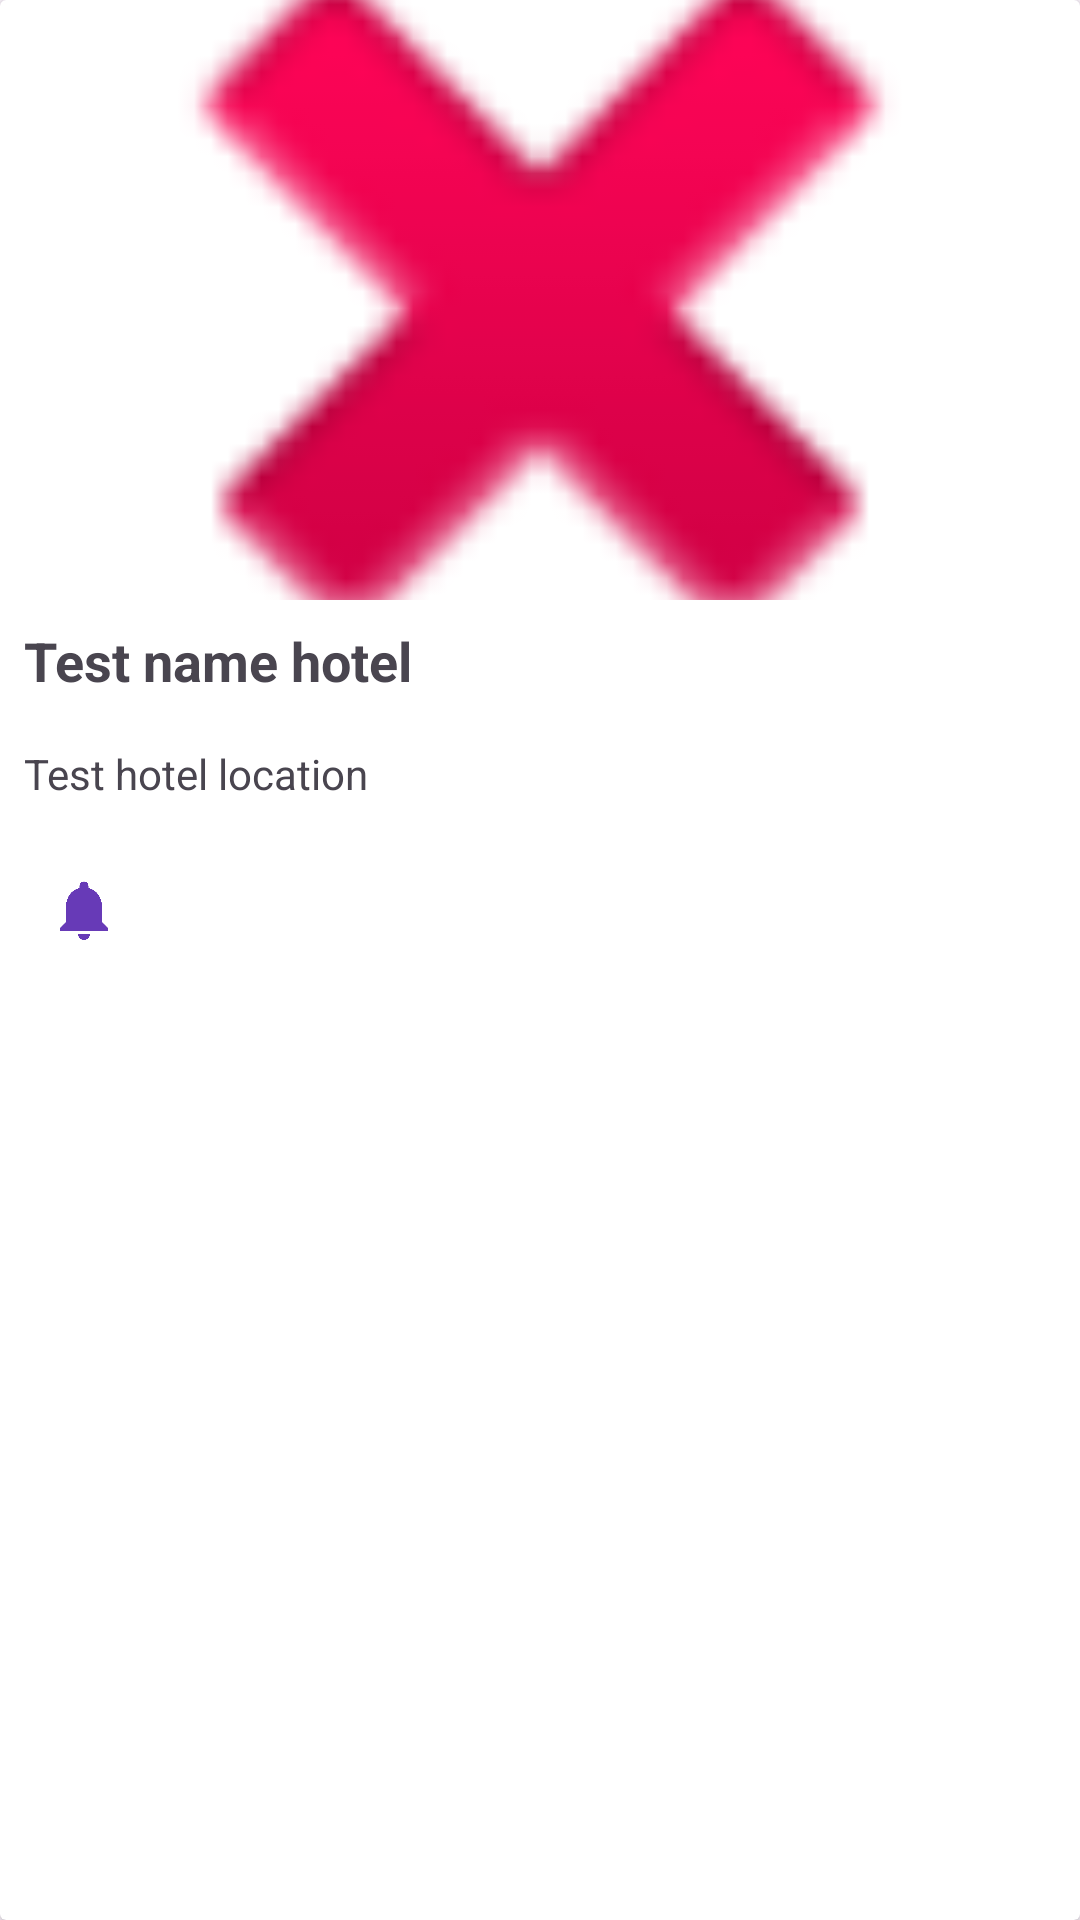

Write the Android layout XML for this screen, with the resource values it uses.
<!-- AndroidManifest.xml: application theme Theme.VacantionApp -->
<!-- res/layout/card_view.xml -->
<androidx.cardview.widget.CardView xmlns:android="http://schemas.android.com/apk/res/android"
    xmlns:app="http://schemas.android.com/apk/res-auto"
    xmlns:tools="http://schemas.android.com/tools"
    android:id="@+id/cardView"
    android:layout_width="match_parent"
    android:layout_height="wrap_content"
    android:layout_margin="3dp">

    <LinearLayout
        android:id="@+id/cardContainer"
        android:layout_width="match_parent"
        android:layout_height="wrap_content"
        android:orientation="vertical">

        
        <ImageView
            android:id="@+id/cardImageView"
            android:layout_width="match_parent"
            android:layout_height="200dp"
            android:scaleType="centerCrop"
            android:src="@android:drawable/ic_delete" />

        
        <TextView
            android:id="@+id/hotelNameView"
            android:layout_width="match_parent"
            android:layout_height="wrap_content"
            android:padding="8dp"
            android:text="Test name hotel"
            android:textSize="18sp"
            android:textStyle="bold" />

        

        <TextView
            android:id="@+id/hotelLocationView"
            android:layout_width="match_parent"
            android:layout_height="wrap_content"
            android:padding="8dp"
            android:text="Test hotel location"
            android:textSize="14sp" />

        <com.google.android.material.floatingactionbutton.FloatingActionButton
            android:id="@+id/notificationBtn"
            android:layout_width="wrap_content"
            android:layout_height="wrap_content"
            android:clickable="true"
            android:importantForAccessibility="no"
            android:outlineProvider="none"
            app:backgroundTint="@color/white"
            app:srcCompat="@drawable/baseline_notifications_24"
            app:tint="#673AB7" />


        <androidx.constraintlayout.widget.ConstraintLayout
            android:layout_width="match_parent"
            android:layout_height="wrap_content">

            <DatePicker
                android:id="@+id/datePicker"
                android:layout_width="wrap_content"
                android:layout_height="wrap_content"
                android:layout_gravity="center"
                android:calendarViewShown="false"
                android:datePickerMode="spinner"
                android:scaleX="0.5"
                android:scaleY="0.5"
                android:visibility="gone"
                app:layout_constraintBottom_toBottomOf="parent"
                app:layout_constraintEnd_toStartOf="@+id/timePicker"
                app:layout_constraintStart_toStartOf="parent"
                app:layout_constraintTop_toTopOf="parent" />

            <TimePicker
                android:id="@+id/timePicker"
                android:layout_width="wrap_content"
                android:layout_height="wrap_content"
                android:layout_gravity="center"
                android:scaleX="0.5"
                android:scaleY="0.5"
                android:timePickerMode="spinner"
                android:visibility="gone"
                app:layout_constraintBottom_toBottomOf="parent"
                app:layout_constraintEnd_toEndOf="parent"
                app:layout_constraintStart_toEndOf="@+id/datePicker"
                app:layout_constraintTop_toTopOf="parent"
                app:layout_constraintVertical_bias="0.0" />

        </androidx.constraintlayout.widget.ConstraintLayout>

        <Button
            android:id="@+id/setNotificationBtn"
            android:layout_width="140dp"
            android:layout_height="wrap_content"
            android:layout_marginStart="120dp"
            android:backgroundTint="#673AB7"
            android:text="SET"
            android:textStyle="bold"
            android:visibility="gone" />

    </LinearLayout>

</androidx.cardview.widget.CardView>
<!-- resources referenced by this layout -->
<resources>
  <!-- drawable baseline_notifications_24 (drawable) -->
  <vector android:height="24dp" android:tint="#673AB7"
      android:viewportHeight="24" android:viewportWidth="24"
      android:width="24dp" xmlns:android="http://schemas.android.com/apk/res/android">
      <path android:fillColor="@android:color/white" android:pathData="M12,22c1.1,0 2,-0.9 2,-2h-4c0,1.1 0.89,2 2,2zM18,16v-5c0,-3.07 -1.64,-5.64 -4.5,-6.32L13.5,4c0,-0.83 -0.67,-1.5 -1.5,-1.5s-1.5,0.67 -1.5,1.5v0.68C7.63,5.36 6,7.92 6,11v5l-2,2v1h16v-1l-2,-2z"/>
  </vector>
  <style name="Theme.VacantionApp" parent="Base.Theme.VacantionApp" />
  <style name="Base.Theme.VacantionApp" parent="Theme.Material3.DayNight.NoActionBar">
          
          
      </style>
  <!-- not gathered from this repository: default colours our renderer supplied (Android Studio template values) -->
  <color name="white">#FFFFFFFF</color>
</resources>
